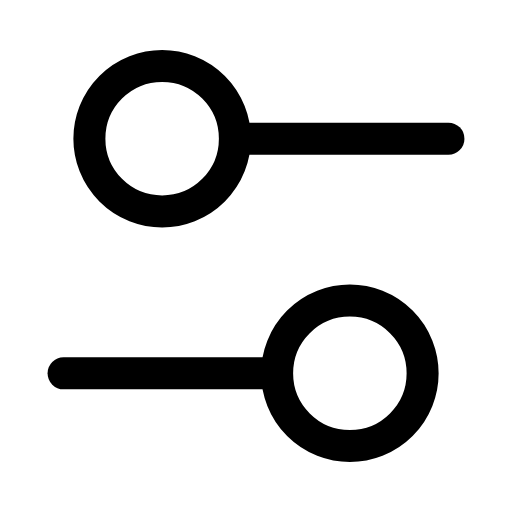
t = 0.00 s
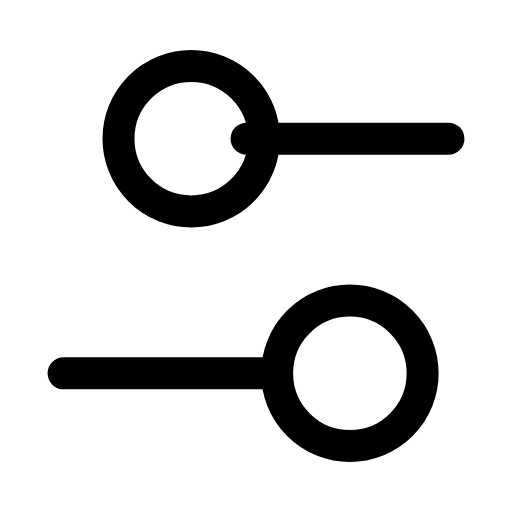
t = 0.31 s
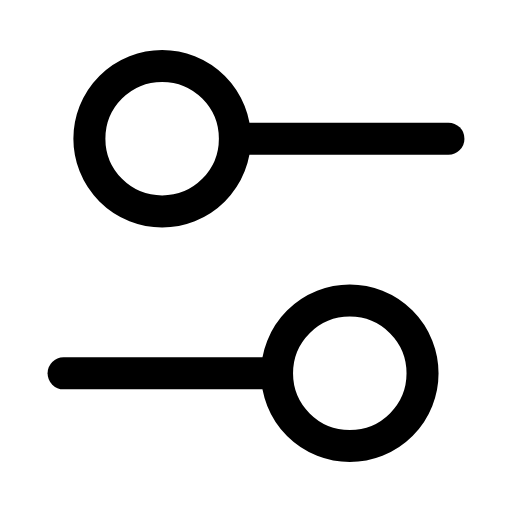
t = 0.62 s
t = 0.88 s: frame unchanged from t = 0.00 s, image omitted
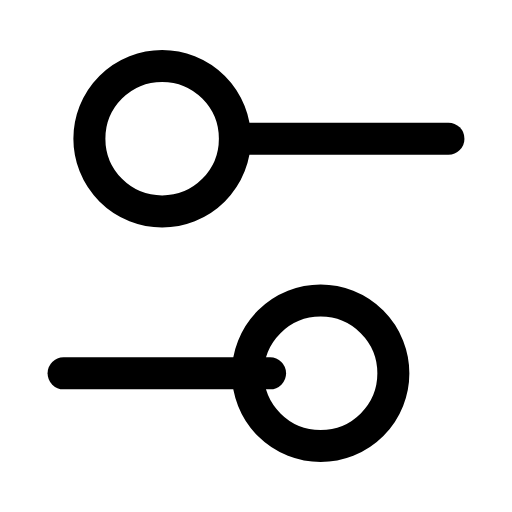
t = 1.21 s
t = 1.50 s: frame unchanged from t = 0.00 s, image omitted

The animated SVG that drew these frames (rendered in a browser with its animation timeline set to each time). Animation: 2 SMIL elements (animateTransform=2); one cycle of 1.80 s, repeats indefinitely.

<svg xmlns="http://www.w3.org/2000/svg" width="24" height="24" viewBox="0 0 24 24" fill="none"><g transform="translate(-1.2 -1.2) scale(1.1)"><line stroke="currentColor" stroke-width="1.364" stroke-linecap="round" stroke-linejoin="round" fill="none" x1="11.6" y1="7" x2="20.2" y2="7"></line><line stroke="currentColor" stroke-width="1.364" stroke-linecap="round" stroke-linejoin="round" fill="none" x1="3.8" y1="17" x2="12.6" y2="17"></line><g><animateTransform attributeName="transform" type="translate" values="0 0;0 0;1.5 0;0 0;0 0;0 0;0 0;1.5 0;0 0;0 0;0 0" keyTimes="0;0.153;0.234;0.306;0.45;0.6;0.696;0.744;0.798;0.9;1" dur="1.8s" repeatCount="indefinite" calcMode="spline" keySplines="0.16 1 0.3 1;0.16 1 0.3 1;0.16 1 0.3 1;0.16 1 0.3 1;0.16 1 0.3 1;0.16 1 0.3 1;0.16 1 0.3 1;0.16 1 0.3 1;0.16 1 0.3 1;0.16 1 0.3 1"/><circle stroke="currentColor" stroke-width="1.364" stroke-linecap="round" stroke-linejoin="round" fill="none" cx="8" cy="7" r="3.1"></circle></g><g><animateTransform attributeName="transform" type="translate" values="0 0;0 0;-1.5 0;0 0;0 0;0 0;0 0;-1.5 0;0 0;0 0;0 0" keyTimes="0;0.207;0.288;0.36;0.45;0.6;0.66;0.708;0.762;0.9;1" dur="1.8s" repeatCount="indefinite" calcMode="spline" keySplines="0.16 1 0.3 1;0.16 1 0.3 1;0.16 1 0.3 1;0.16 1 0.3 1;0.16 1 0.3 1;0.16 1 0.3 1;0.16 1 0.3 1;0.16 1 0.3 1;0.16 1 0.3 1;0.16 1 0.3 1"/><circle stroke="currentColor" stroke-width="1.364" stroke-linecap="round" stroke-linejoin="round" fill="none" cx="16" cy="17" r="3.1"></circle></g></g></svg>
